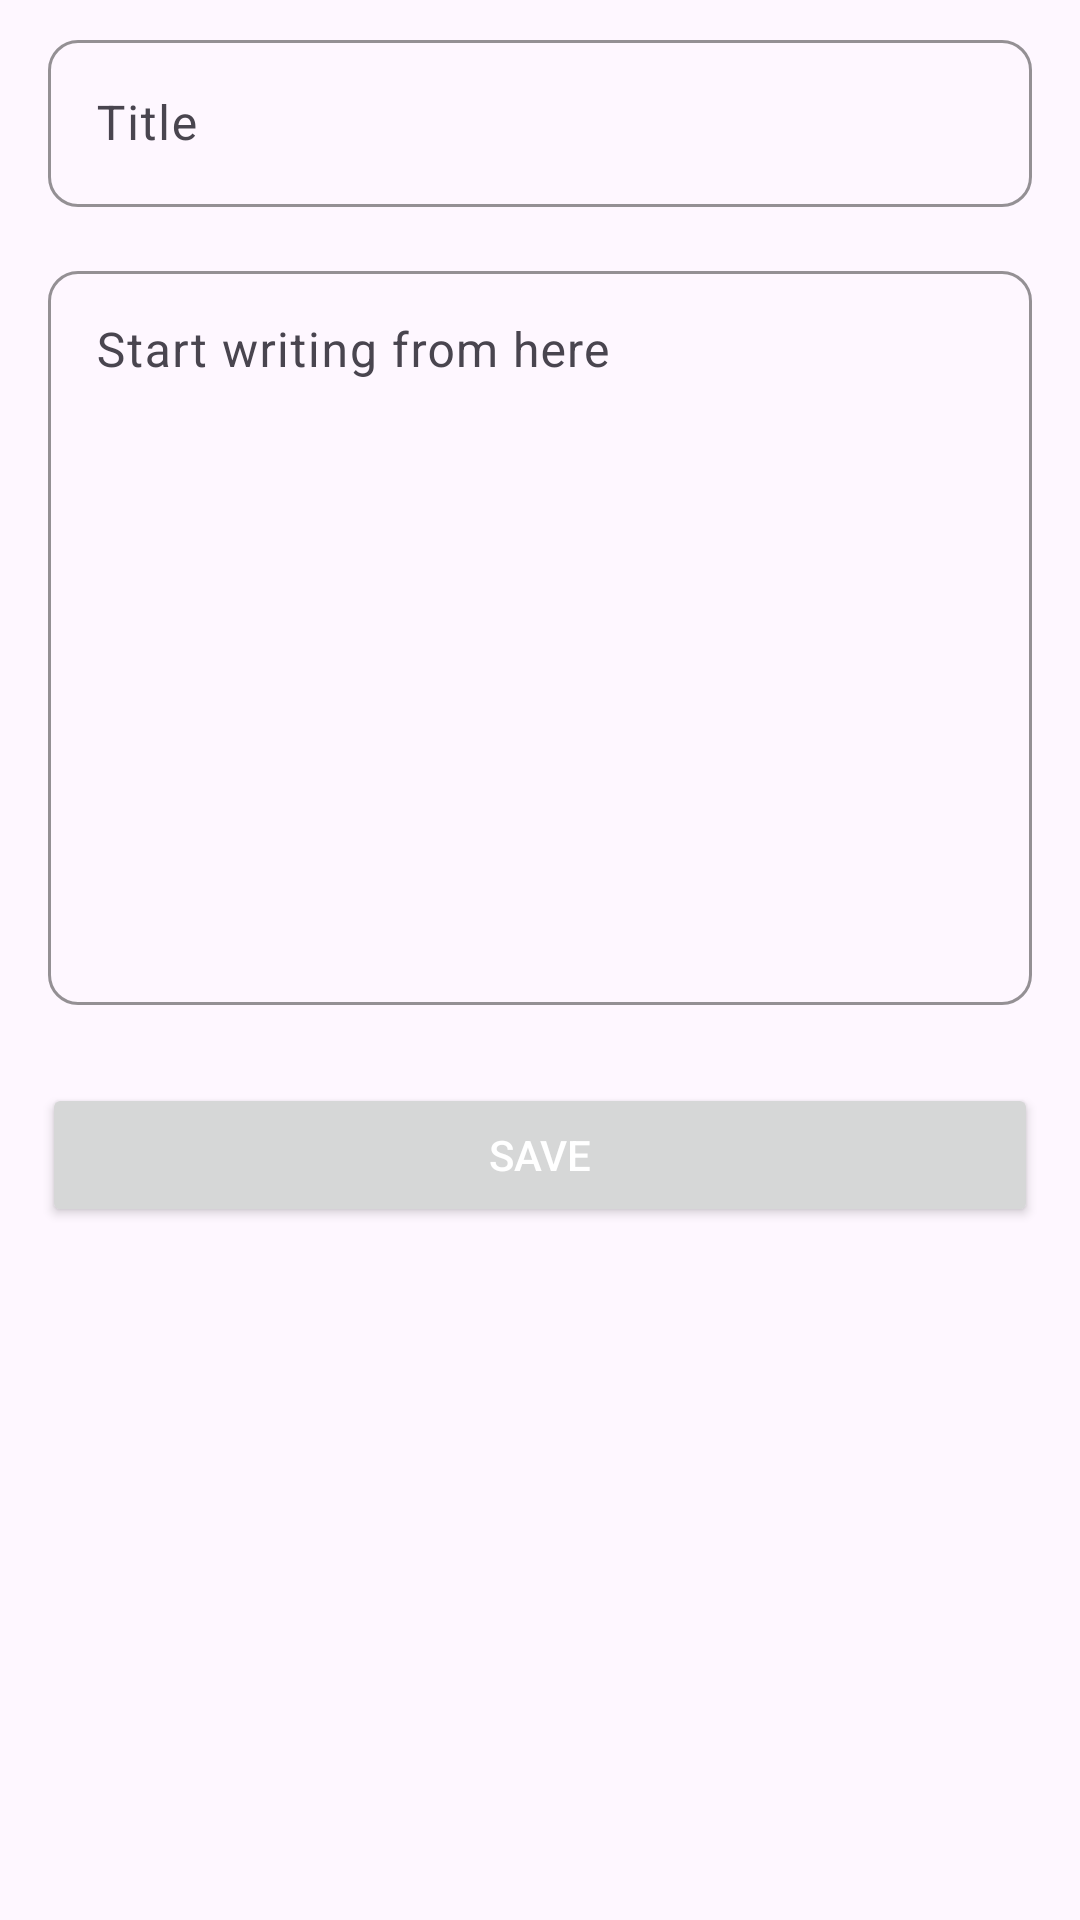

Reconstruct the res/layout file that produces this screen, plus the resources it refers to.
<!-- AndroidManifest.xml: application theme Theme.TakeNotes -->
<!-- res/layout/fragment_edit_notes.xml -->
<?xml version="1.0" encoding="utf-8"?>
<FrameLayout xmlns:android="http://schemas.android.com/apk/res/android"
    xmlns:tools="http://schemas.android.com/tools"
    android:layout_width="match_parent"
    android:layout_height="match_parent"
    xmlns:app="http://schemas.android.com/apk/res-auto"
    tools:context=".ui.EditNotesFragment">

    <LinearLayout
        android:layout_width="match_parent"
        android:layout_height="match_parent"
        android:layout_marginStart="8dp"
        android:layout_marginEnd="8dp"
        android:orientation="vertical">

        <com.google.android.material.textfield.TextInputLayout
            android:layout_width="match_parent"
            android:layout_height="wrap_content"
            android:layout_margin="8dp"
            android:backgroundTint="@null"
            android:hint="Title"
            app:boxCornerRadiusBottomEnd="10dp"
            app:boxCornerRadiusBottomStart="10dp"
            app:boxCornerRadiusTopEnd="10dp"
            app:boxCornerRadiusTopStart="10dp"
            app:boxStrokeColor="#4A4949"
            app:hintTextColor="#4A4949">

            <com.google.android.material.textfield.TextInputEditText
                android:id="@+id/editTitle"
                android:layout_width="match_parent"
                android:layout_height="wrap_content"
                android:maxLines="1" />
        </com.google.android.material.textfield.TextInputLayout>


        <com.google.android.material.textfield.TextInputLayout
            android:layout_width="match_parent"
            android:layout_height="250dp"
            android:layout_margin="8dp"
            android:hint="Start writing from here"
            app:boxCornerRadiusBottomEnd="10dp"
            app:boxCornerRadiusBottomStart="10dp"
            app:boxCornerRadiusTopEnd="10dp"
            app:boxCornerRadiusTopStart="10dp"
            app:boxStrokeColor="#4A4949"
            app:hintTextColor="#4A4949">

            <com.google.android.material.textfield.TextInputEditText
                android:id="@+id/editNotes"
                android:layout_width="match_parent"
                android:layout_height="match_parent"
                android:gravity="start" />
        </com.google.android.material.textfield.TextInputLayout>

        <LinearLayout
            android:layout_width="match_parent"
            android:layout_height="wrap_content"
            android:layout_marginTop="12dp"
            android:orientation="horizontal">

            <Button
                android:id="@+id/editSaveBTN"
                android:layout_width="0dp"
                android:layout_height="wrap_content"
                android:layout_margin="6dp"
                android:layout_weight="1"
                android:padding="5dp"
                android:text="Save"
                android:textColor="@color/white"></Button>
        </LinearLayout>
    </LinearLayout>


</FrameLayout>
<!-- resources referenced by this layout -->
<resources>
  <color name="white">#FFFFFFFF</color>
  <style name="Theme.TakeNotes" parent="Base.Theme.TakeNotes" />
  <style name="Base.Theme.TakeNotes" parent="Theme.Material3.DayNight.NoActionBar">
          
          <item name="colorPrimary">@color/color_primary</item>
          <item name="android:statusBarColor">@color/color_primary</item>
      </style>
  <color name="color_primary">#F13A2D</color>
</resources>
